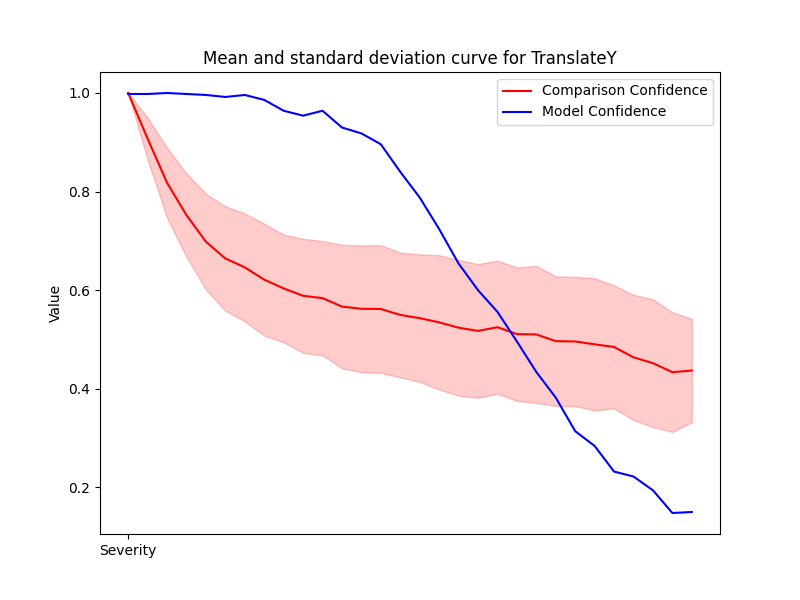

Source data for this figure (header and first rows):
Severity, Mean, Std, Accuracy
1, 1, 9.121652483732895e-07, 0.998
2, 0.9074, 0.0427, 0.998
3, 0.8178, 0.07127, 1.0
4, 0.7521, 0.08464, 0.998
5, 0.6983, 0.09726, 0.996
6, 0.6643, 0.106, 0.992
7, 0.6462, 0.1094, 0.996
8, 0.6214, 0.1136, 0.986
9, 0.6036, 0.1092, 0.964
10, 0.5886, 0.1158, 0.954
11, 0.5838, 0.1159, 0.964
12, 0.5668, 0.1253, 0.93
13, 0.5622, 0.1287, 0.918
14, 0.5618, 0.1296, 0.896
15, 0.5498, 0.1264, 0.84
16, 0.5433, 0.1293, 0.788
17, 0.5347, 0.1363, 0.724
18, 0.5239, 0.1376, 0.654
19, 0.5173, 0.1357, 0.6
20, 0.5249, 0.135, 0.556
21, 0.5109, 0.1353, 0.496
22, 0.5103, 0.139, 0.434
23, 0.4966, 0.1314, 0.382
24, 0.4959, 0.1312, 0.314
25, 0.4901, 0.1341, 0.284
26, 0.4848, 0.1247, 0.232
27, 0.4637, 0.1272, 0.222
28, 0.4519, 0.1295, 0.194
29, 0.4337, 0.1213, 0.148
30, 0.437, 0.1048, 0.15
